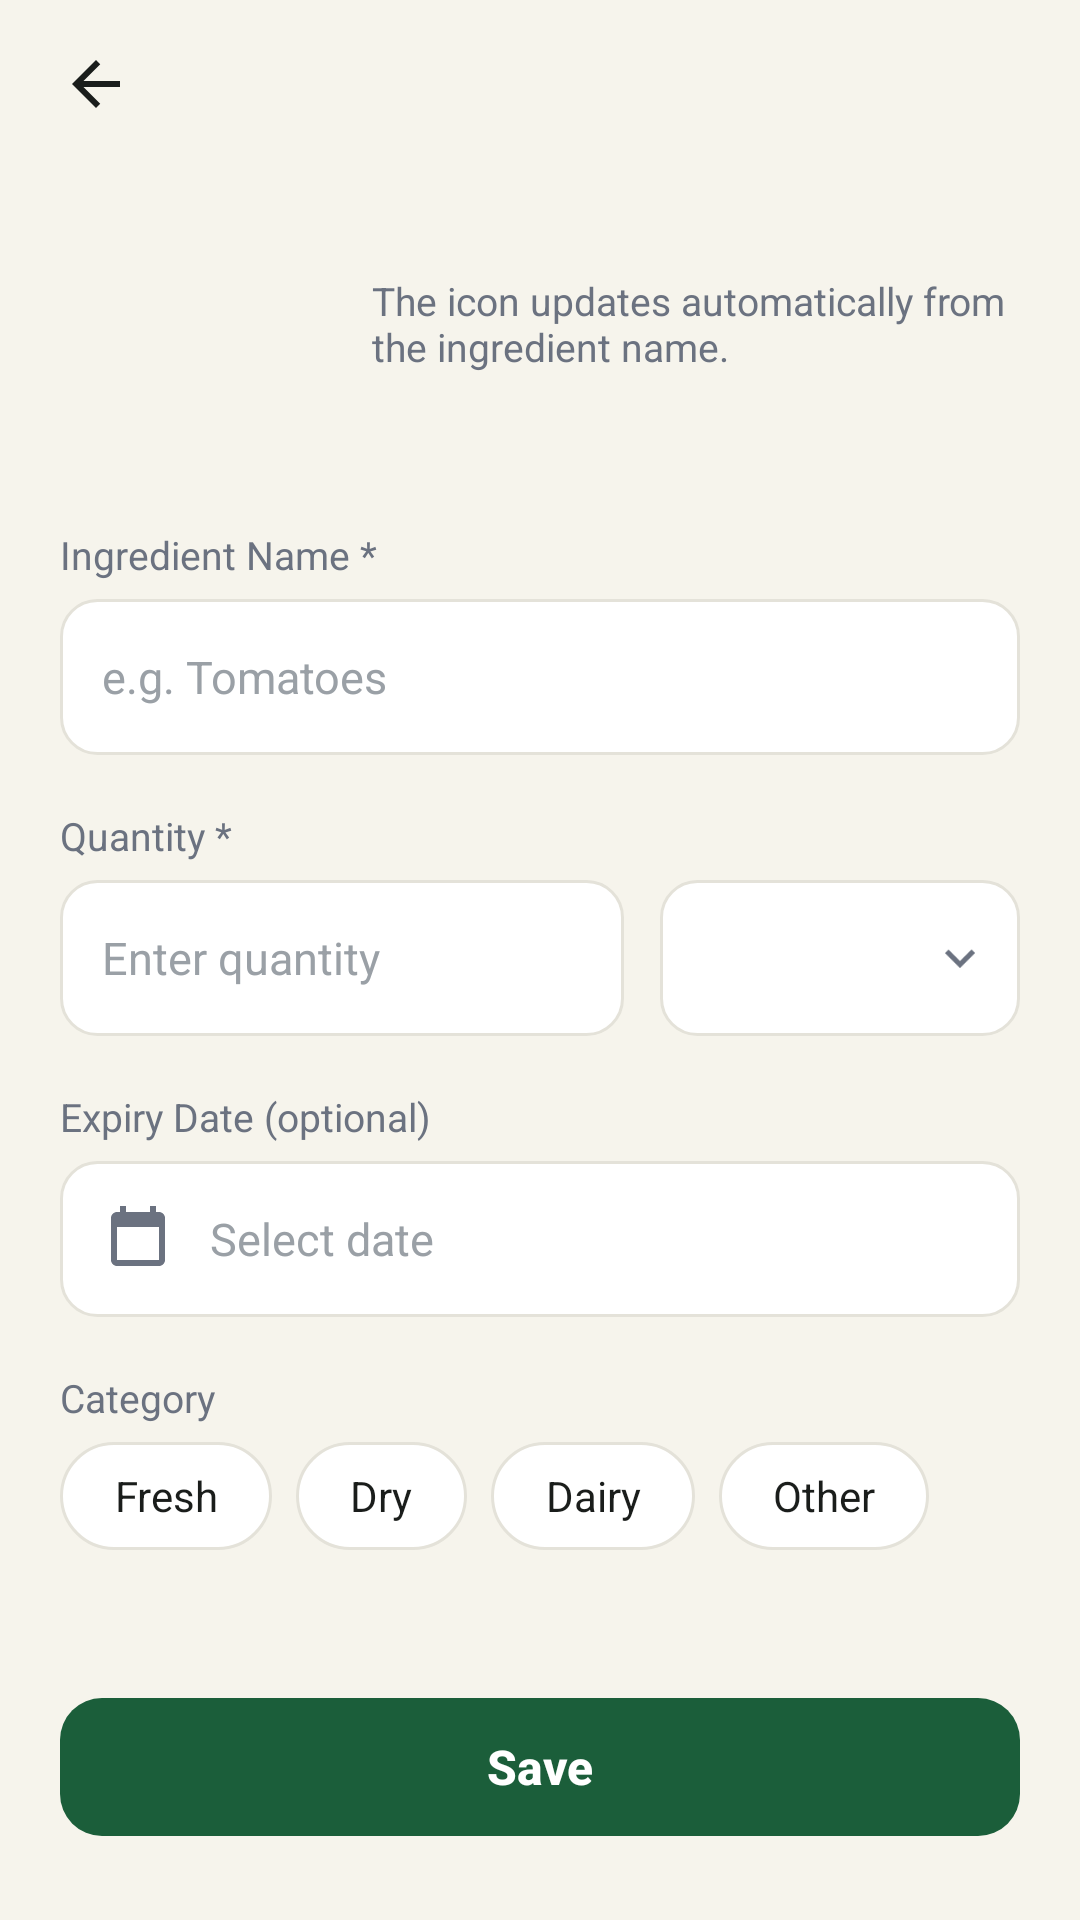

Reconstruct the res/layout file that produces this screen, plus the resources it refers to.
<!-- AndroidManifest.xml: application theme Theme.SmartPantry -->
<!-- res/layout/activity_add_edit_ingredient.xml -->
<?xml version="1.0" encoding="utf-8"?>
<LinearLayout xmlns:android="http://schemas.android.com/apk/res/android"
    xmlns:app="http://schemas.android.com/apk/res-auto"
    xmlns:tools="http://schemas.android.com/tools"
    android:id="@+id/add_edit_root"
    android:layout_width="match_parent"
    android:layout_height="match_parent"
    android:background="@color/cream"
    android:orientation="vertical"
    tools:context=".AddEditIngredientActivity">

    
    <LinearLayout
        android:layout_width="match_parent"
        android:layout_height="56dp"
        android:gravity="center_vertical"
        android:orientation="horizontal"
        android:paddingStart="8dp"
        android:paddingEnd="20dp">

        <ImageButton
            android:id="@+id/btn_back"
            android:layout_width="48dp"
            android:layout_height="48dp"
            android:background="?attr/selectableItemBackgroundBorderless"
            android:contentDescription="@string/back"
            android:src="@drawable/ic_back"
            android:tint="@color/text_primary" />

        <TextView
            android:id="@+id/screen_title"
            style="@style/Text.Title"
            android:layout_width="wrap_content"
            android:layout_height="wrap_content"
            android:layout_marginStart="8dp"
            android:textSize="20sp"
            tools:text="@string/add_ingredient" />
    </LinearLayout>

    <ScrollView
        android:layout_width="match_parent"
        android:layout_height="0dp"
        android:layout_weight="1"
        android:fillViewport="true">

        <LinearLayout
            android:layout_width="match_parent"
            android:layout_height="wrap_content"
            android:orientation="vertical"
            android:paddingStart="20dp"
            android:paddingTop="8dp"
            android:paddingEnd="20dp"
            android:paddingBottom="24dp">

            
            <LinearLayout
                android:layout_width="match_parent"
                android:layout_height="wrap_content"
                android:gravity="center_vertical"
                android:orientation="horizontal">

                <TextView
                    android:id="@+id/icon_preview"
                    android:layout_width="88dp"
                    android:layout_height="88dp"
                    android:background="@drawable/bg_circle_pale"
                    android:gravity="center"
                    android:importantForAccessibility="no"
                    android:textSize="44sp"
                    tools:text="🍅" />

                <TextView
                    android:layout_width="0dp"
                    android:layout_height="wrap_content"
                    android:layout_marginStart="16dp"
                    android:layout_weight="1"
                    android:text="@string/icon_hint"
                    android:textColor="@color/text_secondary"
                    android:textSize="13sp" />
            </LinearLayout>

            
            <TextView
                style="@style/Text.Label"
                android:layout_width="wrap_content"
                android:layout_height="wrap_content"
                android:layout_marginTop="24dp"
                android:labelFor="@id/name_input"
                android:text="@string/label_name" />

            <EditText
                android:id="@+id/name_input"
                android:layout_width="match_parent"
                android:layout_height="52dp"
                android:autofillHints=""
                android:background="@drawable/bg_field"
                android:hint="@string/hint_name"
                android:imeOptions="actionNext"
                android:inputType="textCapSentences"
                android:maxLength="40"
                android:paddingStart="14dp"
                android:paddingEnd="14dp"
                android:textColor="@color/text_primary"
                android:textColorHint="@color/text_muted"
                android:textSize="15sp" />

            <TextView
                android:id="@+id/name_error"
                style="@style/Text.Error"
                tools:text="@string/err_name_short"
                tools:visibility="visible" />

            
            <TextView
                style="@style/Text.Label"
                android:layout_width="wrap_content"
                android:layout_height="wrap_content"
                android:layout_marginTop="18dp"
                android:labelFor="@id/quantity_input"
                android:text="@string/label_quantity" />

            <LinearLayout
                android:layout_width="match_parent"
                android:layout_height="wrap_content"
                android:orientation="horizontal">

                <EditText
                    android:id="@+id/quantity_input"
                    android:layout_width="0dp"
                    android:layout_height="52dp"
                    android:layout_weight="1"
                    android:autofillHints=""
                    android:background="@drawable/bg_field"
                    android:hint="@string/hint_quantity"
                    android:imeOptions="actionDone"
                    android:inputType="numberDecimal"
                    android:maxLength="9"
                    android:paddingStart="14dp"
                    android:paddingEnd="14dp"
                    android:textColor="@color/text_primary"
                    android:textColorHint="@color/text_muted"
                    android:textSize="15sp" />

                <FrameLayout
                    android:layout_width="120dp"
                    android:layout_height="52dp"
                    android:layout_marginStart="12dp"
                    android:background="@drawable/bg_field">

                    <Spinner
                        android:id="@+id/unit_spinner"
                        android:layout_width="match_parent"
                        android:layout_height="match_parent"
                        android:background="@null"
                        android:contentDescription="@string/unit"
                        android:paddingEnd="28dp" />

                    <ImageView
                        android:layout_width="20dp"
                        android:layout_height="20dp"
                        android:layout_gravity="end|center_vertical"
                        android:layout_marginEnd="10dp"
                        android:importantForAccessibility="no"
                        android:rotation="90"
                        android:src="@drawable/ic_chevron"
                        android:tint="@color/text_secondary" />
                </FrameLayout>
            </LinearLayout>

            <TextView
                android:id="@+id/quantity_error"
                style="@style/Text.Error" />

            
            <TextView
                style="@style/Text.Label"
                android:layout_width="wrap_content"
                android:layout_height="wrap_content"
                android:layout_marginTop="18dp"
                android:text="@string/label_expiry" />

            <FrameLayout
                android:id="@+id/expiry_field"
                android:layout_width="match_parent"
                android:layout_height="52dp"
                android:background="@drawable/bg_field">

                <TextView
                    android:id="@+id/expiry_text"
                    android:layout_width="match_parent"
                    android:layout_height="match_parent"
                    android:background="?attr/selectableItemBackground"
                    android:drawableStart="@drawable/ic_calendar"
                    android:drawablePadding="12dp"
                    android:drawableTint="@color/text_secondary"
                    android:gravity="center_vertical"
                    android:paddingStart="14dp"
                    android:paddingEnd="48dp"
                    android:text="@string/hint_select_date"
                    android:textColor="@color/text_muted"
                    android:textSize="15sp" />

                <ImageButton
                    android:id="@+id/btn_clear_date"
                    android:layout_width="44dp"
                    android:layout_height="44dp"
                    android:layout_gravity="end|center_vertical"
                    android:layout_marginEnd="4dp"
                    android:background="?attr/selectableItemBackgroundBorderless"
                    android:contentDescription="@string/clear_date"
                    android:padding="12dp"
                    android:scaleType="fitCenter"
                    android:src="@drawable/ic_close"
                    android:tint="@color/text_secondary"
                    android:visibility="gone" />
            </FrameLayout>

            <TextView
                android:id="@+id/expiry_error"
                style="@style/Text.Error" />

            
            <TextView
                style="@style/Text.Label"
                android:layout_width="wrap_content"
                android:layout_height="wrap_content"
                android:layout_marginTop="18dp"
                android:text="@string/label_category" />

            <LinearLayout
                android:layout_width="wrap_content"
                android:layout_height="wrap_content"
                android:orientation="horizontal">

                <TextView
                    android:id="@+id/cat_fresh"
                    style="@style/FilterChip"
                    android:tag="Fresh"
                    android:text="@string/filter_fresh" />

                <TextView
                    android:id="@+id/cat_dry"
                    style="@style/FilterChip"
                    android:tag="Dry"
                    android:text="@string/filter_dry" />

                <TextView
                    android:id="@+id/cat_dairy"
                    style="@style/FilterChip"
                    android:tag="Dairy"
                    android:text="@string/filter_dairy" />

                <TextView
                    android:id="@+id/cat_other"
                    style="@style/FilterChip"
                    android:tag="Other"
                    android:text="@string/filter_other" />
            </LinearLayout>

            <Space
                android:layout_width="match_parent"
                android:layout_height="0dp"
                android:layout_weight="1"
                android:minHeight="32dp" />

            <com.google.android.material.button.MaterialButton
                android:id="@+id/btn_save"
                style="@style/Widget.SmartPantry.Button.Primary"
                android:layout_width="match_parent"
                android:layout_height="wrap_content"
                android:text="@string/save" />

            <com.google.android.material.button.MaterialButton
                android:id="@+id/btn_delete"
                style="@style/Widget.Material3.Button.OutlinedButton"
                android:layout_width="match_parent"
                android:layout_height="54dp"
                android:layout_marginTop="12dp"
                android:text="@string/delete"
                android:textColor="@color/status_danger"
                android:textSize="16sp"
                android:visibility="gone"
                app:cornerRadius="14dp"
                app:icon="@drawable/ic_delete"
                app:iconGravity="textStart"
                app:iconTint="@color/status_danger"
                app:strokeColor="@color/status_danger"
                tools:visibility="visible" />
        </LinearLayout>
    </ScrollView>
</LinearLayout>
<!-- resources referenced by this layout -->
<resources>
  <color name="cream">#F6F4EC</color>
  <color name="status_danger">#D64545</color>
  <color name="text_muted">#9AA0A6</color>
  <color name="text_primary">#1A1D1B</color>
  <color name="text_secondary">#6B7280</color>
  <!-- drawable bg_field (drawable) -->
  <?xml version="1.0" encoding="utf-8"?>
  <shape xmlns:android="http://schemas.android.com/apk/res/android" android:shape="rectangle">
      <solid android:color="@color/surface_white" />
      <corners android:radius="12dp" />
      <stroke android:width="1dp" android:color="@color/stroke_light" />
  </shape>
  <!-- drawable ic_back (drawable) -->
  <vector xmlns:android="http://schemas.android.com/apk/res/android" android:width="24dp" android:height="24dp" android:viewportWidth="24" android:viewportHeight="24" android:tint="#FF000000">
      <path android:fillColor="@android:color/white" android:pathData="M20,11H7.83l5.59,-5.59L12,4l-8,8l8,8l1.41,-1.41L7.83,13H20V11z" />
  </vector>
  <!-- drawable ic_chevron (drawable) -->
  <vector xmlns:android="http://schemas.android.com/apk/res/android" android:width="24dp" android:height="24dp" android:viewportWidth="24" android:viewportHeight="24" android:tint="#FF000000">
      <path android:fillColor="@android:color/white" android:pathData="M10,6L8.59,7.41L13.17,12l-4.58,4.59L10,18l6,-6L10,6z" />
  </vector>
  <!-- drawable ic_delete (drawable) -->
  <vector xmlns:android="http://schemas.android.com/apk/res/android" android:width="24dp" android:height="24dp" android:viewportWidth="24" android:viewportHeight="24" android:tint="#FF000000">
      <path android:fillColor="@android:color/white" android:pathData="M6,19c0,1.1 0.9,2 2,2h8c1.1,0 2,-0.9 2,-2V7H6V19zM19,4h-3.5l-1,-1h-5l-1,1H5v2h14V4z" />
  </vector>
  <string name="add_ingredient">Add Ingredient</string>
  <string name="back">Back</string>
  <string name="clear_date">Clear expiry date</string>
  <string name="delete">Delete</string>
  <string name="err_name_short">Ingredient name must be at least 3 characters.</string>
  <string name="filter_dairy">Dairy</string>
  <string name="filter_dry">Dry</string>
  <string name="filter_fresh">Fresh</string>
  <string name="filter_other">Other</string>
  <string name="hint_name">e.g. Tomatoes</string>
  <string name="hint_quantity">Enter quantity</string>
  <string name="hint_select_date">Select date</string>
  <string name="icon_hint">The icon updates automatically from the ingredient name.</string>
  <string name="label_category">Category</string>
  <string name="label_expiry">Expiry Date (optional)</string>
  <string name="label_name">Ingredient Name *</string>
  <string name="label_quantity">Quantity *</string>
  <string name="save">Save</string>
  <string name="unit">Unit</string>
  <style name="Text.Label" parent="">
          <item name="android:textColor">@color/text_secondary</item>
          <item name="android:textSize">13sp</item>
          <item name="android:layout_marginBottom">6dp</item>
      </style>
  <style name="Text.Title" parent="">
          <item name="android:textColor">@color/text_primary</item>
          <item name="android:textSize">22sp</item>
          <item name="android:textStyle">bold</item>
      </style>
  <style name="Theme.SmartPantry" parent="Base.Theme.SmartPantry" />
  <color name="surface_white">#FFFFFF</color>
  <color name="stroke_light">#E4E2D9</color>
  <!-- drawable bg_chip_off (drawable) -->
  <?xml version="1.0" encoding="utf-8"?>
  <shape xmlns:android="http://schemas.android.com/apk/res/android" android:shape="rectangle">
      <solid android:color="@color/surface_white" />
      <corners android:radius="20dp" />
      <stroke android:width="1dp" android:color="@color/stroke_light" />
  </shape>
  <color name="white">#FFFFFFFF</color>
  <color name="green_primary">#1B5E3A</color>
  <color name="text_on_green">#FFFFFF</color>
  <color name="green_mid">#2E7D51</color>
</resources>
